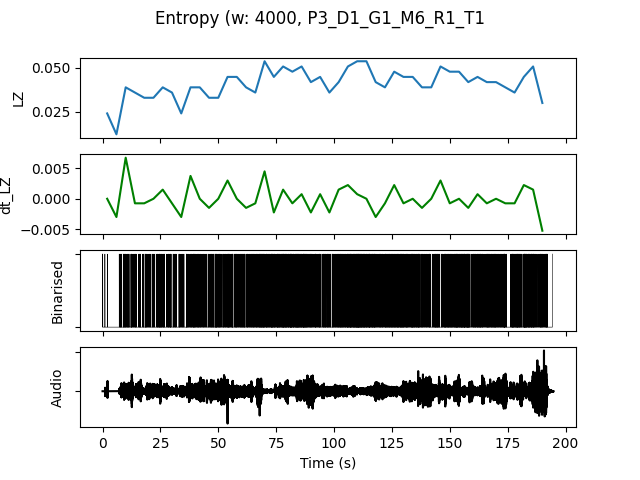

The data file committed next to this chart (first rows):
, t0, LZ, dt_LZ, IOI, nCounts
0.0, 0.0, 0.02393, 0.0, 4000, 4
4.0, 4.0, 0.01197, -0.002991, 4000, 4
8.0, 8.0, 0.03889, 0.006731, 1067, 15
12.0, 12.0, 0.0359, -0.0007479, 1231, 13
16.0, 16.0, 0.03291, -0.0007479, 1231, 13
20.0, 20.0, 0.03291, 0.0, 1333, 12
24.0, 24.0, 0.03889, 0.001496, 1067, 15
28.0, 28.0, 0.0359, -0.0007479, 1067, 15
32.0, 32.0, 0.02393, -0.002991, 1778, 9
36.0, 36.0, 0.03889, 0.003739, 941.2, 17
40.0, 40.0, 0.03889, 0.0, 1143, 14
44.0, 44.0, 0.03291, -0.001496, 1143, 14
48.0, 48.0, 0.03291, 0.0, 1067, 15
52.0, 52.0, 0.04487, 0.002991, 1000, 16
56.0, 56.0, 0.04487, 0.0, 1000, 16
60.0, 60.0, 0.03889, -0.001496, 941.2, 17
64.0, 64.0, 0.0359, -0.0007479, 1067, 15
68.0, 68.0, 0.05385, 0.004487, 695.7, 23
72.0, 72.0, 0.04487, -0.002244, 761.9, 21
76.0, 76.0, 0.05085, 0.001496, 695.7, 23
80.0, 80.0, 0.04786, -0.0007479, 666.7, 24
84.0, 84.0, 0.05085, 0.0007479, 615.4, 26
88.0, 88.0, 0.04188, -0.002244, 1000, 16
92.0, 92.0, 0.04487, 0.0007479, 888.9, 18
96.0, 96.0, 0.0359, -0.002244, 1067, 15
100.0, 100.0, 0.04188, 0.001496, 842.1, 19
104.0, 104.0, 0.05085, 0.002244, 727.3, 22
108.0, 108.0, 0.05385, 0.0007479, 592.6, 27
112.0, 112.0, 0.05385, 0.0, 666.7, 24
116.0, 116.0, 0.04188, -0.002991, 842.1, 19
120.0, 120.0, 0.03889, -0.0007479, 888.9, 18
124.0, 124.0, 0.04786, 0.002244, 800.0, 20
128.0, 128.0, 0.04487, -0.0007479, 800.0, 20
132.0, 132.0, 0.04487, 0.0, 888.9, 18
136.0, 136.0, 0.03889, -0.001496, 1000, 16
140.0, 140.0, 0.03889, 0.0, 1231, 13
144.0, 144.0, 0.05085, 0.002991, 888.9, 18
148.0, 148.0, 0.04786, -0.0007479, 800.0, 20
152.0, 152.0, 0.04786, 0.0, 666.7, 24
156.0, 156.0, 0.04188, -0.001496, 727.3, 22
160.0, 160.0, 0.04487, 0.0007479, 842.1, 19
164.0, 164.0, 0.04188, -0.0007479, 1000, 16
168.0, 168.0, 0.04188, 0.0, 888.9, 18
172.0, 172.0, 0.03889, -0.0007479, 1000, 16
176.0, 176.0, 0.0359, -0.0007479, 800.0, 20
180.0, 180.0, 0.04487, 0.002244, 761.9, 21
184.0, 184.0, 0.05085, 0.001496, 761.9, 21
188.0, 188.0, 0.02991, -0.005235, 1143, 14
